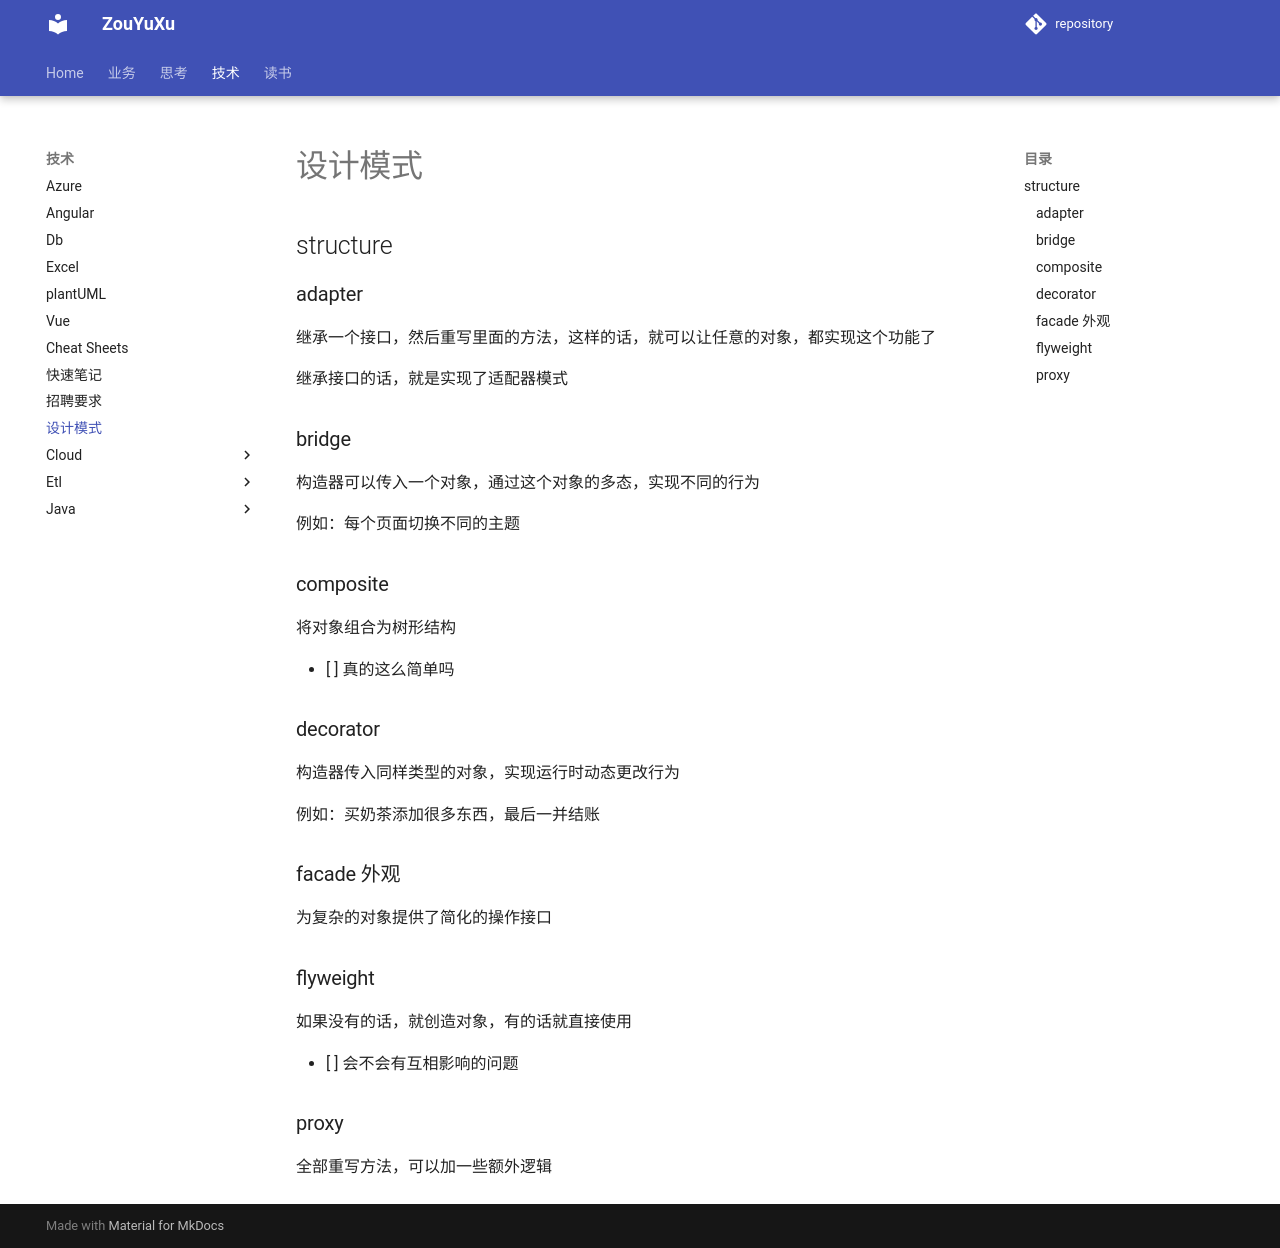

repository: ZouYuxu/zouyuxu.github.io · page: 技术/设计模式/index.html · generator: mkdocs

## structure

### adapter

继承一个接口，然后重写里面的方法，这样的话，就可以让任意的对象，都实现这个功能了

继承接口的话，就是实现了适配器模式

### bridge

构造器可以传入一个对象，通过这个对象的多态，实现不同的行为

例如：每个页面切换不同的主题

### composite

将对象组合为树形结构

* [ ] 真的这么简单吗

### decorator

构造器传入同样类型的对象，实现运行时动态更改行为

例如：买奶茶添加很多东西，最后一并结账

### facade 外观

为复杂的对象提供了简化的操作接口

### flyweight

如果没有的话，就创造对象，有的话就直接使用

* [ ] 会不会有互相影响的问题

### proxy

全部重写方法，可以加一些额外逻辑
